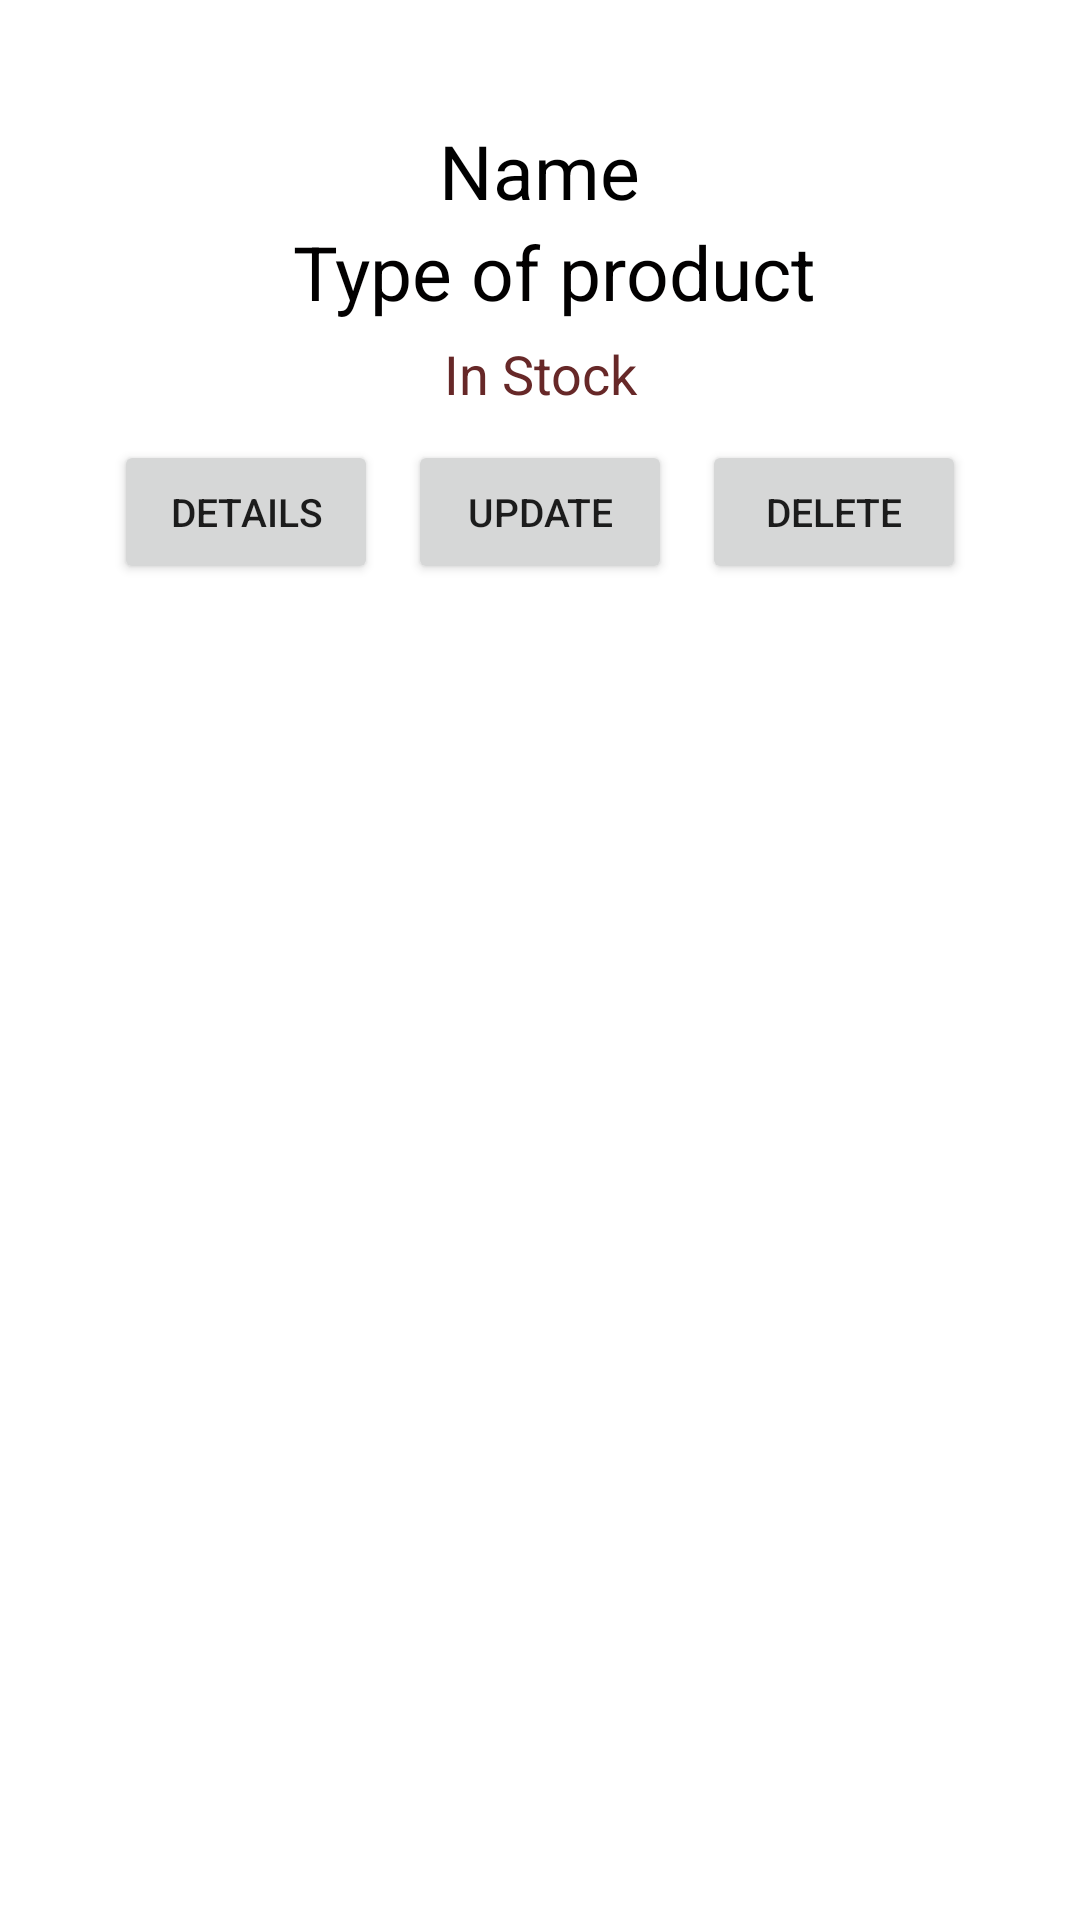

Here is an Android app screen rendered from its layout file. Give the layout XML and the strings, colors and styles it references.
<!-- AndroidManifest.xml: application theme Theme.CybershopAPP -->
<!-- res/layout/product_item.xml -->
<?xml version="1.0" encoding="utf-8"?>
<androidx.constraintlayout.widget.ConstraintLayout xmlns:android="http://schemas.android.com/apk/res/android"
    xmlns:app="http://schemas.android.com/apk/res-auto"
    xmlns:tools="http://schemas.android.com/tools"
    android:id="@+id/ConstraintLayout"
    android:layout_width="match_parent"
    android:layout_height="wrap_content">

    <LinearLayout
        android:layout_width="match_parent"
        android:layout_height="wrap_content"
        android:layout_marginTop="40dp"
        android:gravity="center"
        android:orientation="vertical"
        app:layout_constraintEnd_toEndOf="parent"
        app:layout_constraintStart_toStartOf="parent"
        app:layout_constraintTop_toTopOf="parent">

        <TextView
            android:id="@+id/productName"
            android:layout_width="wrap_content"
            android:layout_height="wrap_content"
            android:gravity="center"
            android:text="@string/name"
            android:textColor="#000000"
            android:textSize="25dp" />

        <TextView
            android:id="@+id/productType"
            android:layout_width="wrap_content"
            android:layout_height="wrap_content"
            android:layout_marginLeft="5dp"
            android:gravity="center"
            android:text="@string/type"
            android:textColor="#020000"
            android:textSize="25dp" />

        <TextView
            android:id="@+id/productInStock"
            android:layout_width="match_parent"
            android:layout_height="wrap_content"
            android:layout_marginTop="5dp"
            android:layout_marginBottom="5dp"
            android:gravity="center"
            android:text="@string/inStock"
            android:textColor="#672828"
            android:textSize="18dp" />

        <LinearLayout
            android:layout_width="match_parent"
            android:layout_height="match_parent"
            android:layout_marginTop="5dp"
            android:gravity="center"
            android:orientation="horizontal">

            <Button
                android:id="@+id/detailsButton"
                android:layout_width="wrap_content"
                android:layout_height="wrap_content"
                android:layout_marginRight="10dp"
                android:gravity="center"
                android:onClick="detailsButton"
                android:text="@string/details"
                android:textSize="13sp" />

            <Button
                android:id="@+id/updateButton"
                android:layout_width="wrap_content"
                android:layout_height="wrap_content"
                android:layout_marginRight="10dp"
                android:gravity="center"
                android:onClick="updateClient"
                android:text="@string/update"
                android:textSize="13sp" />


            <Button
                android:id="@+id/deleteButton"
                android:layout_width="wrap_content"
                android:layout_height="wrap_content"
                android:layout_weight="0"
                android:gravity="center"
                android:onClick="deleteClient"
                android:text="@string/delete"
                android:textSize="13sp" />

        </LinearLayout>

    </LinearLayout>

</androidx.constraintlayout.widget.ConstraintLayout>
<!-- resources referenced by this layout -->
<resources>
  <string name="delete">Delete</string>
  <string name="details">Details</string>
  <string name="inStock">In Stock</string>
  <string name="name">Name</string>
  <string name="type">Type of product</string>
  <string name="update">Update</string>
  <style name="Theme.CybershopAPP" parent="Theme.MaterialComponents.DayNight.DarkActionBar">
          
          <item name="colorPrimary">@color/purple_500</item>
          <item name="colorPrimaryVariant">@color/purple_700</item>
          <item name="colorOnPrimary">@color/white</item>
          
          <item name="colorSecondary">@color/teal_200</item>
          <item name="colorSecondaryVariant">@color/teal_700</item>
          <item name="colorOnSecondary">@color/black</item>
          
          <item name="android:statusBarColor">?attr/colorPrimaryVariant</item>
          
      </style>
  <!-- not gathered from this repository: default colours our renderer supplied (Android Studio template values) -->
  <color name="purple_500">#FF6200EE</color>
  <color name="purple_700">#FF3700B3</color>
  <color name="teal_200">#FF03DAC5</color>
  <color name="teal_700">#FF018786</color>
  <color name="black">#FF000000</color>
  <color name="white">#FFFFFFFF</color>
</resources>
